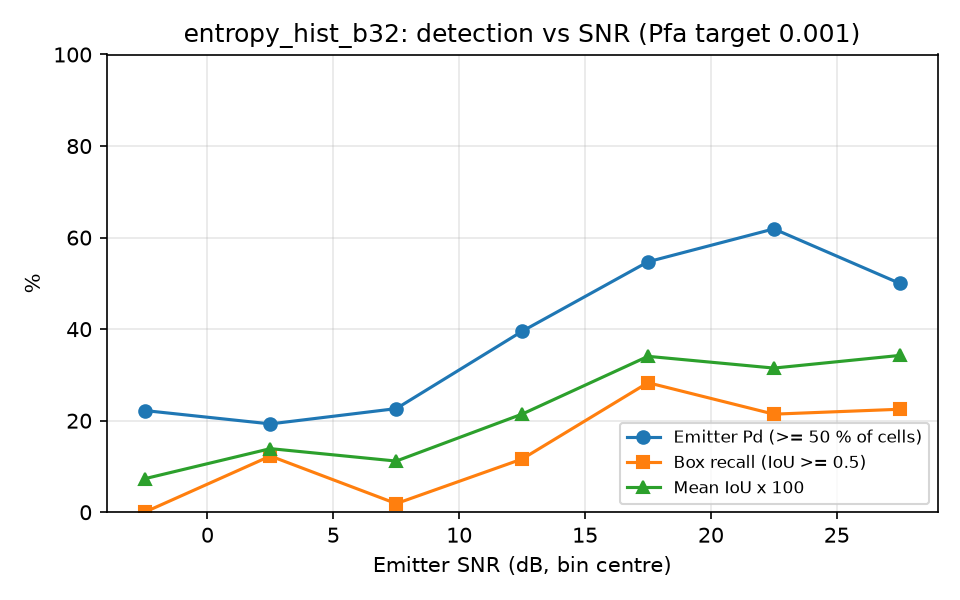

Values plotted in this chart, from the file beside it:
snr_lo, snr_hi, n, emitter_pd, box_recall, mean_iou
-5, 0, 54, 0.2222, 0.0000, 0.0731
0, 5, 57, 0.1930, 0.1228, 0.1390
5, 10, 53, 0.2264, 0.0189, 0.1118
10, 15, 43, 0.3953, 0.1163, 0.2144
15, 20, 53, 0.5472, 0.2830, 0.3406
20, 25, 42, 0.6190, 0.2143, 0.3149
25, 30, 40, 0.5000, 0.2250, 0.3426
